Image classification data set "dataset" (denbahrul/hijaiyahapp on GitHub). Class labels (23): alif, dal, dhod, dzal, dzo, gho'in, hamzah, jim, kaf, kha, kho, lam, lam alif, mim, nun, qof, shod, sin, syin, tho, tsa, waw, zain.

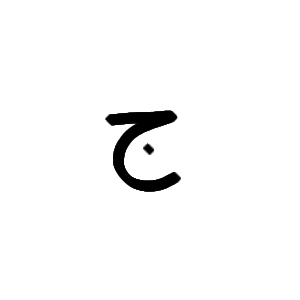
Label: jim

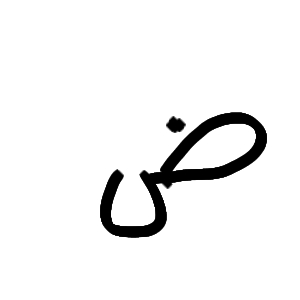
Label: dhod

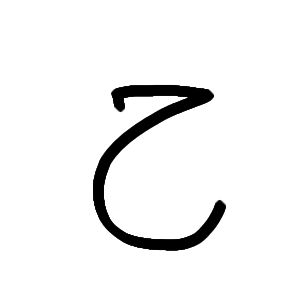
Label: kha

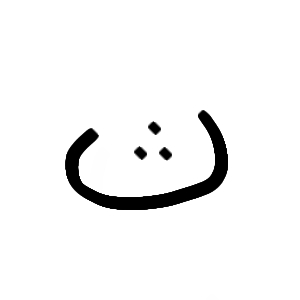
Label: tsa

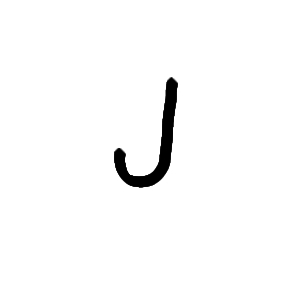
Label: lam

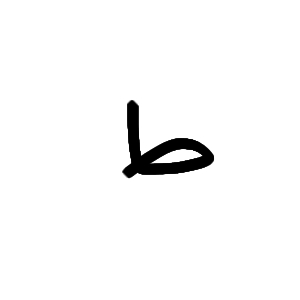
Label: tho
